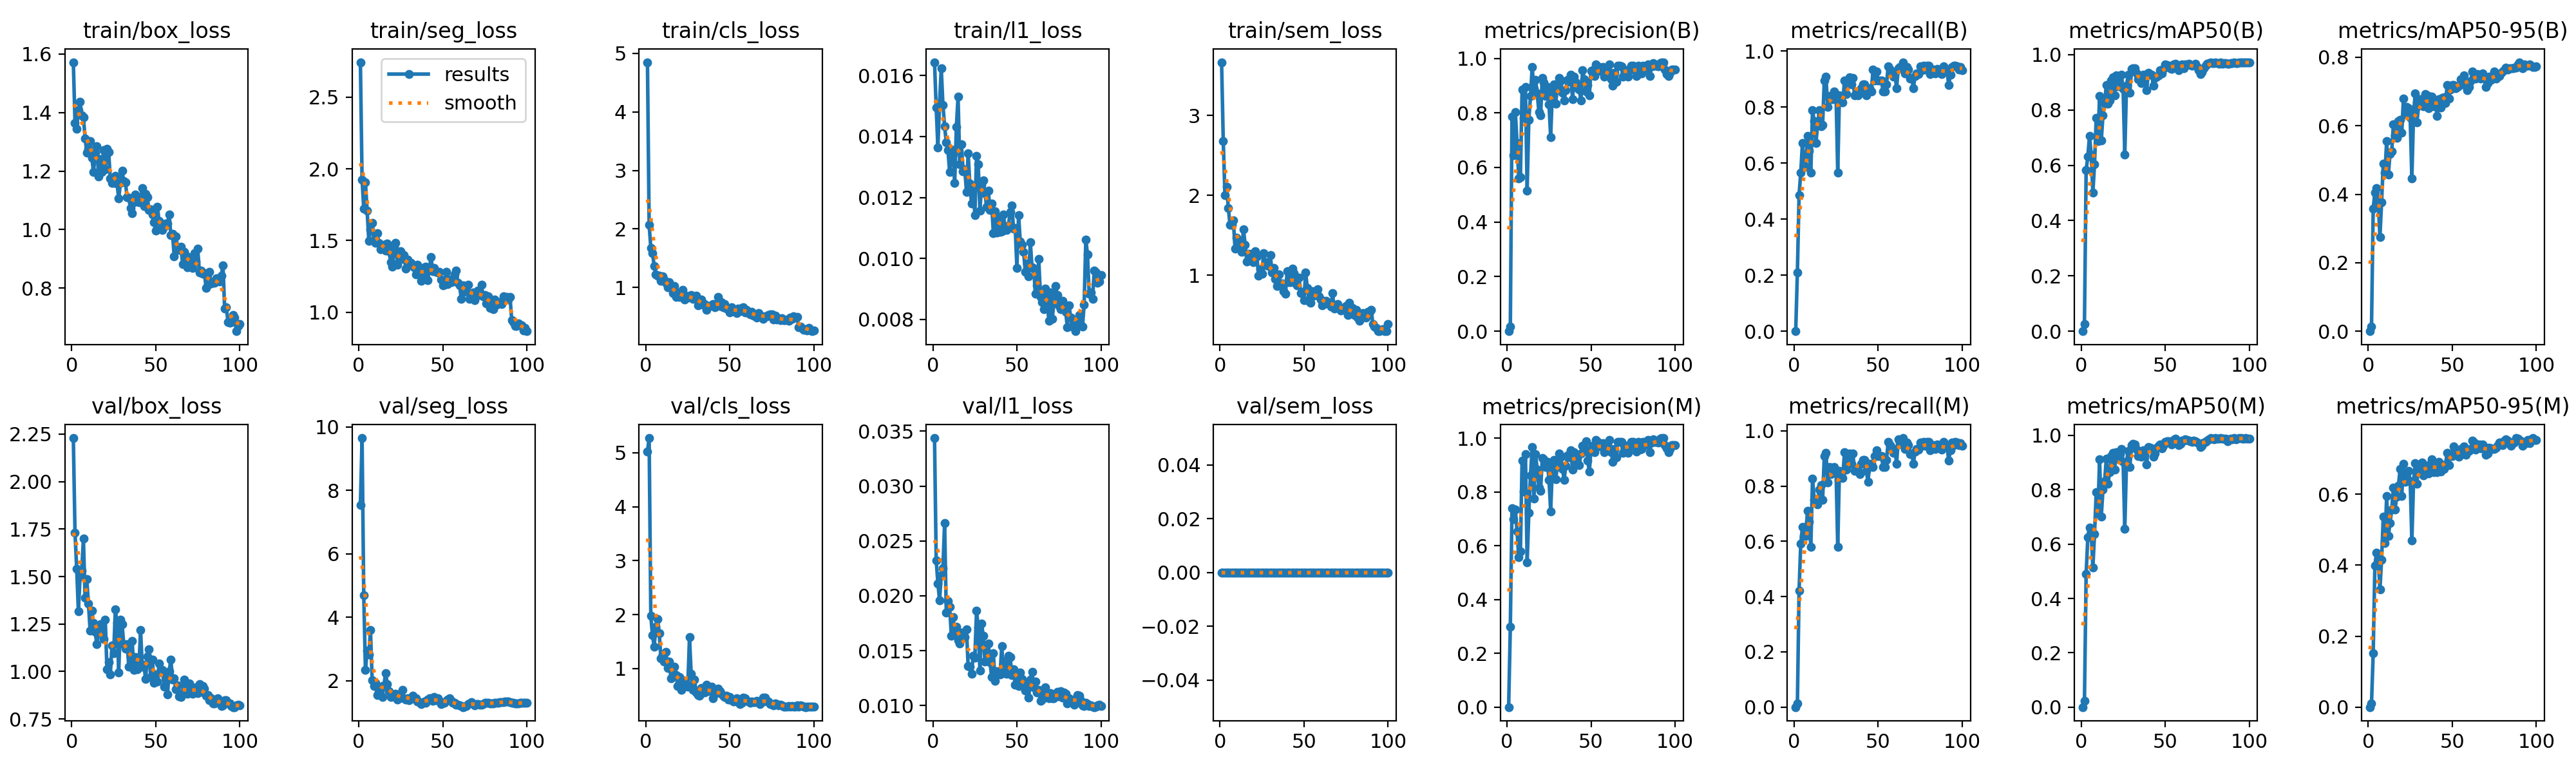

Values plotted in this chart, from the file beside it:
epoch, time, train/box_loss, train/seg_loss, train/cls_loss, train/l1_loss, train/sem_loss, metrics/precision(B), metrics/recall(B), metrics/mAP50(B), metrics/mAP50-95(B), metrics/precision(M), metrics/recall(M), metrics/mAP50(M), metrics/mAP50-95(M), val/box_loss, val/seg_loss, val/cls_loss, val/l1_loss, val/sem_loss, lr/pg0, lr/pg1, lr/pg2
1, 26.08, 1.572, 2.744, 4.849, 0.01644, 3.666, 0, 0, 0, 0, 0, 0, 0, 0, 2.229, 7.548, 5.024, 0.03437, 0, 0.0001895, 0.0001895, 0.08124
2, 49.22, 1.365, 1.925, 2.068, 0.01495, 2.68, 0.01615, 0.2105, 0.0257, 0.0126, 0.299, 0.01316, 0.02259, 0.00968, 1.731, 9.654, 5.271, 0.02324, 0, 0.0003856, 0.0003856, 0.06144
3, 72.87, 1.344, 1.721, 1.677, 0.01365, 2.003, 0.7855, 0.4868, 0.5822, 0.3579, 0.7382, 0.421, 0.4902, 0.1527, 1.542, 4.692, 1.971, 0.02114, 0, 0.0005778, 0.0005778, 0.04163
4, 97.15, 1.407, 1.907, 1.585, 0.01508, 2.109, 0.6447, 0.5658, 0.6305, 0.4047, 0.6981, 0.5921, 0.6253, 0.3995, 1.318, 2.336, 1.619, 0.0196, 0, 0.000766, 0.000766, 0.02182
5, 122, 1.437, 1.708, 1.368, 0.01624, 1.845, 0.8019, 0.6711, 0.7057, 0.417, 0.7332, 0.6509, 0.6599, 0.4356, 1.498, 2.944, 1.409, 0.02189, 0, 0.0009503, 0.0009503, 0.002003
6, 147, 1.391, 1.499, 1.217, 0.01504, 1.635, 0.6901, 0.5862, 0.6389, 0.378, 0.6534, 0.6184, 0.6443, 0.4176, 1.53, 2.826, 1.778, 0.02253, 0, 0.0009505, 0.0009505, 0.0009505
7, 171.4, 1.383, 1.576, 1.198, 0.01434, 1.634, 0.5604, 0.5872, 0.5013, 0.2749, 0.5564, 0.6184, 0.5132, 0.3321, 1.7, 3.597, 1.921, 0.02664, 0, 0.0009406, 0.0009406, 0.0009406
8, 195.8, 1.312, 1.621, 1.2, 0.0138, 1.686, 0.5651, 0.6974, 0.6038, 0.3773, 0.5788, 0.7105, 0.6374, 0.4158, 1.387, 2.008, 1.653, 0.01846, 0, 0.0009307, 0.0009307, 0.0009307
9, 220.3, 1.263, 1.503, 1.111, 0.01356, 1.337, 0.885, 0.6447, 0.7722, 0.4903, 0.9173, 0.6711, 0.7915, 0.5369, 1.485, 1.842, 1.185, 0.01954, 0, 0.0009208, 0.0009208, 0.0009208
10, 245.1, 1.276, 1.481, 1.193, 0.01283, 1.467, 0.7821, 0.5666, 0.6868, 0.4634, 0.8002, 0.5798, 0.7133, 0.4628, 1.356, 1.939, 1.265, 0.01899, 0, 0.0009109, 0.0009109, 0.0009109
11, 269.6, 1.302, 1.551, 1.134, 0.01357, 1.436, 0.8955, 0.7892, 0.8494, 0.5549, 0.9402, 0.8281, 0.9124, 0.5949, 1.215, 1.541, 1.133, 0.01639, 0, 0.000901, 0.000901, 0.000901
12, 294.2, 1.246, 1.482, 1.083, 0.01343, 1.378, 0.5151, 0.75, 0.6887, 0.4568, 0.5369, 0.75, 0.7009, 0.4823, 1.32, 1.628, 1.314, 0.01804, 0, 0.0008911, 0.0008911, 0.0008911
13, 318.8, 1.196, 1.438, 1.008, 0.01248, 1.292, 0.7749, 0.6711, 0.7796, 0.5173, 0.7225, 0.75, 0.7998, 0.5197, 1.255, 1.805, 1.012, 0.01668, 0, 0.0008812, 0.0008812, 0.0008812
14, 343.5, 1.263, 1.452, 1.094, 0.01431, 1.577, 0.8611, 0.7339, 0.8256, 0.525, 0.8611, 0.7339, 0.832, 0.5563, 1.208, 1.5, 1.128, 0.01716, 0, 0.0008713, 0.0008713, 0.0008713
15, 368.1, 1.286, 1.471, 1.017, 0.01532, 1.386, 0.9677, 0.7884, 0.8906, 0.604, 0.9677, 0.7884, 0.9142, 0.6183, 1.143, 1.855, 0.8243, 0.01593, 0, 0.0008614, 0.0008614, 0.0008614
16, 392.8, 1.182, 1.429, 0.9025, 0.0131, 1.171, 0.8881, 0.7309, 0.8222, 0.5725, 0.7747, 0.8026, 0.8219, 0.5575, 1.203, 2.246, 0.9205, 0.01563, 0, 0.0008515, 0.0008515, 0.0008515
17, 417.4, 1.242, 1.479, 1.021, 0.01374, 1.267, 0.9221, 0.7368, 0.8339, 0.5651, 0.9404, 0.75, 0.8648, 0.5941, 1.251, 1.895, 1.032, 0.01668, 0, 0.0008416, 0.0008416, 0.0008416
18, 442, 1.196, 1.427, 0.8423, 0.01286, 1.196, 0.8706, 0.8947, 0.9069, 0.614, 0.8834, 0.9079, 0.9245, 0.6246, 1.228, 1.67, 0.8838, 0.01619, 0, 0.0008317, 0.0008317, 0.0008317
19, 466.7, 1.273, 1.35, 0.9115, 0.01292, 1.272, 0.8032, 0.9079, 0.919, 0.6179, 0.816, 0.9211, 0.9348, 0.6712, 1.173, 1.499, 0.6816, 0.01627, 0, 0.0008218, 0.0008218, 0.0008218
20, 491.4, 1.206, 1.316, 0.837, 0.01219, 1.165, 0.7916, 0.7996, 0.8534, 0.5801, 0.8046, 0.8128, 0.8754, 0.5956, 1.273, 1.524, 0.8453, 0.01695, 0, 0.0008119, 0.0008119, 0.0008119
21, 516, 1.276, 1.456, 0.8602, 0.01345, 1.301, 0.9274, 0.8399, 0.924, 0.6803, 0.9248, 0.8684, 0.938, 0.6853, 1.012, 1.568, 0.6053, 0.0136, 0, 0.000802, 0.000802, 0.000802
22, 540.8, 1.266, 1.482, 0.9624, 0.01245, 1.234, 0.9121, 0.8289, 0.8855, 0.6346, 0.9221, 0.8421, 0.9139, 0.6356, 1.048, 1.591, 0.7842, 0.01352, 0, 0.0007921, 0.0007921, 0.0007921
23, 565.4, 1.174, 1.332, 0.7884, 0.01181, 0.9986, 0.8626, 0.8289, 0.8914, 0.6547, 0.8914, 0.8553, 0.9303, 0.6613, 0.9857, 1.408, 0.7015, 0.01291, 0, 0.0007822, 0.0007822, 0.0007822
24, 590.1, 1.159, 1.383, 0.8602, 0.01228, 1.077, 0.8947, 0.8553, 0.9266, 0.6513, 0.9112, 0.8684, 0.9495, 0.6661, 1.136, 1.451, 0.7225, 0.01455, 0, 0.0007723, 0.0007723, 0.0007723
25, 614.8, 1.16, 1.425, 0.824, 0.01143, 1.023, 0.8314, 0.8438, 0.875, 0.6227, 0.8443, 0.8565, 0.9023, 0.6372, 1.095, 1.492, 0.664, 0.01438, 0, 0.0007624, 0.0007624, 0.0007624
26, 639.4, 1.184, 1.37, 0.8329, 0.01337, 1.279, 0.7116, 0.5658, 0.6389, 0.4466, 0.7282, 0.5789, 0.6568, 0.4695, 1.327, 1.708, 1.582, 0.01866, 0, 0.0007525, 0.0007525, 0.0007525
27, 664, 1.158, 1.399, 0.8682, 0.01308, 1.161, 0.8747, 0.8421, 0.8874, 0.6352, 0.8884, 0.8553, 0.9037, 0.6355, 1.255, 1.454, 0.9044, 0.01713, 0, 0.0007426, 0.0007426, 0.0007426
28, 688.6, 1.106, 1.305, 0.8083, 0.01157, 1.121, 0.9051, 0.8289, 0.9284, 0.6941, 0.9195, 0.8421, 0.9432, 0.6886, 0.9959, 1.409, 0.6071, 0.01318, 0, 0.0007327, 0.0007327, 0.0007327
29, 713.4, 1.159, 1.367, 0.8283, 0.01242, 1.113, 0.834, 0.8158, 0.8622, 0.6099, 0.8475, 0.8289, 0.8837, 0.6298, 1.272, 1.45, 0.8003, 0.01746, 0, 0.0007228, 0.0007228, 0.0007228
30, 738, 1.201, 1.326, 0.8545, 0.01257, 1.252, 0.898, 0.8947, 0.9479, 0.6581, 0.8975, 0.9217, 0.9639, 0.6828, 1.249, 1.392, 0.5569, 0.01635, 0, 0.0007129, 0.0007129, 0.0007129
31, 762.6, 1.165, 1.345, 0.6941, 0.01214, 1.035, 0.9279, 0.8468, 0.9501, 0.6768, 0.9423, 0.86, 0.9686, 0.6708, 1.143, 1.425, 0.5143, 0.01402, 0, 0.000703, 0.000703, 0.000703
32, 787.3, 1.161, 1.324, 0.7794, 0.01169, 1.09, 0.9182, 0.8867, 0.9512, 0.6713, 0.9319, 0.8999, 0.9674, 0.69, 1.121, 1.523, 0.5014, 0.01421, 0, 0.0006931, 0.0006931, 0.0006931
33, 812, 1.11, 1.31, 0.7966, 0.01223, 0.9583, 0.8731, 0.9055, 0.9325, 0.6568, 0.8857, 0.9178, 0.9484, 0.6538, 1.143, 1.47, 0.64, 0.01567, 0, 0.0006832, 0.0006832, 0.0006832
34, 836.6, 1.108, 1.265, 0.7054, 0.01158, 0.8679, 0.8456, 0.8816, 0.9114, 0.693, 0.8456, 0.8816, 0.9234, 0.6773, 1.027, 1.44, 0.5788, 0.01397, 0, 0.0006733, 0.0006733, 0.0006733
35, 861.1, 1.073, 1.33, 0.7113, 0.0118, 1.015, 0.8842, 0.9046, 0.9116, 0.6886, 0.8971, 0.9174, 0.9331, 0.6807, 1.024, 1.339, 0.5542, 0.01259, 0, 0.0006634, 0.0006634, 0.0006634
36, 885.7, 1.057, 1.274, 0.6222, 0.01082, 0.8979, 0.9208, 0.8421, 0.8967, 0.6518, 0.9352, 0.8553, 0.9222, 0.6589, 1.162, 1.333, 0.6983, 0.01476, 0, 0.0006535, 0.0006535, 0.0006535
37, 910.3, 1.093, 1.216, 0.6805, 0.01154, 0.8964, 0.9146, 0.846, 0.9276, 0.6842, 0.9289, 0.8591, 0.9461, 0.6867, 1.007, 1.269, 0.5782, 0.01228, 0, 0.0006436, 0.0006436, 0.0006436
38, 934.9, 1.12, 1.249, 0.679, 0.01085, 0.8033, 0.9388, 0.8421, 0.9279, 0.6859, 0.9535, 0.8553, 0.9459, 0.6996, 1.075, 1.303, 0.6336, 0.01313, 0, 0.0006337, 0.0006337, 0.0006337
39, 959.6, 1.104, 1.312, 0.6891, 0.01135, 0.7722, 0.8512, 0.8553, 0.8713, 0.6562, 0.8821, 0.8421, 0.8929, 0.6626, 1.011, 1.35, 0.6666, 0.01288, 0, 0.0006238, 0.0006238, 0.0006238
40, 984.2, 1.094, 1.318, 0.7144, 0.01088, 1.05, 0.9318, 0.8684, 0.9339, 0.6671, 0.9463, 0.8816, 0.9573, 0.6783, 1.021, 1.309, 0.4506, 0.01286, 0, 0.0006139, 0.0006139, 0.0006139
41, 1009, 1.102, 1.222, 0.6632, 0.01089, 0.9138, 0.912, 0.8816, 0.9267, 0.6294, 0.9256, 0.8947, 0.9538, 0.6621, 1.218, 1.415, 0.5768, 0.01544, 0, 0.000604, 0.000604, 0.000604
42, 1033, 1.142, 1.292, 0.7204, 0.01144, 0.9175, 0.8904, 0.8816, 0.9263, 0.6774, 0.9037, 0.8947, 0.95, 0.6919, 1.027, 1.442, 0.5484, 0.01295, 0, 0.0005941, 0.0005941, 0.0005941
43, 1058, 1.08, 1.384, 0.8416, 0.01095, 1.082, 0.8863, 0.8421, 0.8876, 0.6528, 0.9001, 0.8553, 0.9208, 0.6649, 1.034, 1.446, 0.633, 0.01405, 0, 0.0005842, 0.0005842, 0.0005842
44, 1083, 1.121, 1.287, 0.6878, 0.01094, 1.031, 0.8455, 0.8553, 0.9162, 0.6806, 0.942, 0.8158, 0.9339, 0.6764, 0.9609, 1.366, 0.5783, 0.0129, 0, 0.0005743, 0.0005743, 0.0005743
45, 1107, 1.112, 1.306, 0.7534, 0.01109, 0.8967, 0.9557, 0.8684, 0.921, 0.6823, 0.9705, 0.8816, 0.9545, 0.6707, 1.079, 1.489, 0.5278, 0.01456, 0, 0.0005644, 0.0005644, 0.0005644
46, 1132, 1.067, 1.282, 0.6571, 0.01153, 0.8711, 0.9244, 0.8553, 0.9245, 0.6666, 0.9607, 0.8816, 0.9632, 0.6842, 1.116, 1.38, 0.4985, 0.01444, 0, 0.0005545, 0.0005545, 0.0005545
47, 1157, 1.07, 1.278, 0.7195, 0.01173, 0.9734, 0.8793, 0.9342, 0.9434, 0.7187, 0.9876, 0.8684, 0.9661, 0.717, 0.9696, 1.452, 0.4778, 0.01281, 0, 0.0005446, 0.0005446, 0.0005446
48, 1181, 1.052, 1.282, 0.6383, 0.01098, 0.7759, 0.9031, 0.8947, 0.9312, 0.6787, 0.9164, 0.9079, 0.9517, 0.6816, 1.062, 1.374, 0.4981, 0.01331, 0, 0.0005347, 0.0005347, 0.0005347
49, 1206, 1.026, 1.228, 0.6409, 0.011, 0.7912, 0.865, 0.9278, 0.9472, 0.7057, 0.876, 0.9296, 0.9622, 0.7126, 0.9416, 1.274, 0.4304, 0.01191, 0, 0.0005248, 0.0005248, 0.0005248
50, 1231, 0.9961, 1.187, 0.5726, 0.00969, 0.6906, 0.9542, 0.8947, 0.9641, 0.7185, 0.9602, 0.9079, 0.9762, 0.7086, 0.9846, 1.303, 0.4692, 0.01278, 0, 0.0005149, 0.0005149, 0.0005149
51, 1255, 1.079, 1.193, 0.6561, 0.01143, 1.035, 0.9572, 0.8947, 0.9621, 0.7198, 0.9717, 0.9079, 0.9791, 0.7346, 0.9465, 1.315, 0.4119, 0.01177, 0, 0.000505, 0.000505, 0.000505
52, 1280, 1.03, 1.281, 0.609, 0.01055, 0.8438, 0.9348, 0.8947, 0.9598, 0.7093, 0.9486, 0.9079, 0.9786, 0.7173, 1.042, 1.364, 0.3936, 0.01304, 0, 0.0004951, 0.0004951, 0.0004951
53, 1305, 1.004, 1.195, 0.5786, 0.01044, 0.6718, 0.9774, 0.8553, 0.9511, 0.7126, 0.994, 0.8684, 0.972, 0.7121, 0.9935, 1.41, 0.4214, 0.01242, 0, 0.0004852, 0.0004852, 0.0004852
54, 1329, 0.9983, 1.225, 0.5663, 0.01022, 0.661, 0.9699, 0.8553, 0.9487, 0.7177, 0.9851, 0.8682, 0.9671, 0.7065, 1.008, 1.452, 0.4521, 0.01218, 0, 0.0004753, 0.0004753, 0.0004753
55, 1354, 1.01, 1.209, 0.6367, 0.00956, 0.8062, 0.9549, 0.8816, 0.9646, 0.7354, 0.9697, 0.8947, 0.9827, 0.7276, 0.9219, 1.367, 0.379, 0.0114, 0, 0.0004654, 0.0004654, 0.0004654
56, 1379, 1.021, 1.22, 0.5973, 0.00984, 0.745, 0.9599, 0.9455, 0.9664, 0.72, 0.9733, 0.9586, 0.9876, 0.7141, 0.9833, 1.308, 0.3446, 0.01189, 0, 0.0004555, 0.0004555, 0.0004555
57, 1403, 1.02, 1.264, 0.655, 0.00941, 0.7718, 0.9682, 0.9342, 0.9613, 0.7464, 0.9818, 0.9474, 0.9811, 0.7353, 0.8784, 1.301, 0.3601, 0.01074, 0, 0.0004456, 0.0004456, 0.0004456
58, 1428, 1.052, 1.289, 0.6631, 0.01053, 0.8262, 0.9333, 0.9211, 0.9434, 0.7249, 0.947, 0.9342, 0.9639, 0.7116, 1.001, 1.245, 0.4657, 0.0124, 0, 0.0004357, 0.0004357, 0.0004357
59, 1452, 0.9818, 1.206, 0.5735, 0.0097, 0.7403, 0.939, 0.9079, 0.9526, 0.7044, 0.9536, 0.9211, 0.9699, 0.7251, 1.063, 1.238, 0.4491, 0.01308, 0, 0.0004258, 0.0004258, 0.0004258
60, 1477, 0.9862, 1.186, 0.6209, 0.00967, 0.6997, 0.954, 0.9211, 0.9644, 0.7127, 0.9686, 0.9342, 0.9806, 0.7231, 0.9591, 1.227, 0.4085, 0.01167, 0, 0.0004159, 0.0004159, 0.0004159
... 40 more rows
